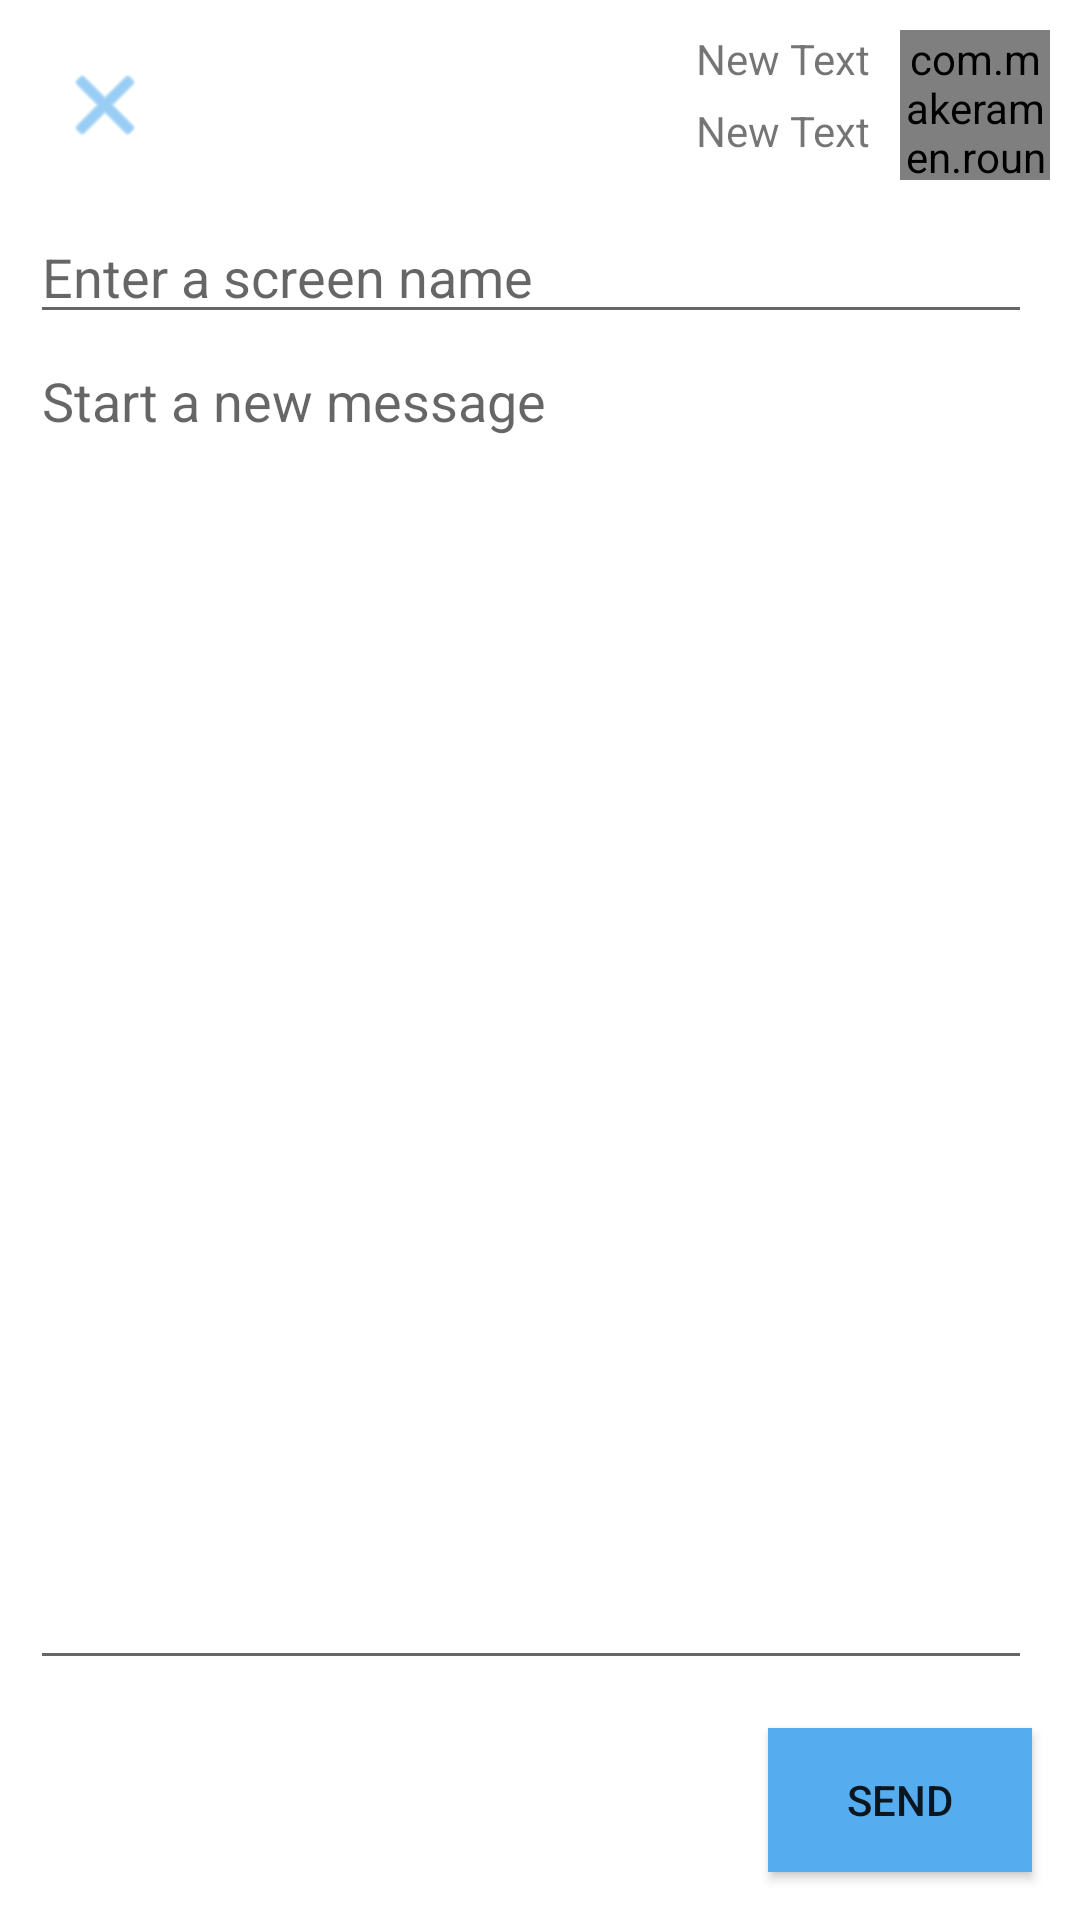

This screen was rendered from an Android layout file. Write that file and the resources it references.
<!-- AndroidManifest.xml: application theme AppTheme -->
<!-- res/layout/fragment_new_direct_message.xml -->
<?xml version="1.0" encoding="utf-8"?>
<RelativeLayout xmlns:android="http://schemas.android.com/apk/res/android"
    android:layout_width="match_parent"
    android:layout_height="match_parent"
    xmlns:app="http://schemas.android.com/apk/res-auto"
    android:background="@android:color/white">

    <ImageButton
        android:layout_width="50dp"
        android:layout_height="50dp"
        android:id="@+id/ibtnClose"
        android:src="@android:drawable/ic_menu_close_clear_cancel"
        android:tint="@color/twitter_blue"
        android:background="@android:color/transparent"
        android:layout_marginLeft="10dp"
        android:layout_marginBottom="10dp"
        android:layout_marginTop="10dp"
        android:layout_alignParentTop="true"
        android:layout_alignParentLeft="true"
        android:layout_alignParentStart="true" />

    <com.makeramen.roundedimageview.RoundedImageView
        android:layout_width="50dp"
        android:layout_height="50dp"
        android:id="@+id/ivProfileImage"
        android:layout_marginRight="10dp"
        android:layout_marginBottom="10dp"
        android:layout_alignParentTop="true"
        android:layout_alignParentRight="true"
        android:layout_alignParentEnd="true"
        android:layout_marginLeft="10dp"
        app:riv_corner_radius="5dp"
        app:riv_border_width="2dp"
        app:riv_border_color="#FFFFFF"
        android:layout_marginTop="10dp"/>

    <TextView
        android:layout_width="wrap_content"
        android:layout_height="wrap_content"
        android:text="New Text"
        android:id="@+id/tvName"
        android:layout_alignTop="@+id/ivProfileImage"
        android:layout_toLeftOf="@+id/ivProfileImage"
        android:layout_toStartOf="@+id/ivProfileImage"
        android:layout_marginBottom="5dp"/>

    <TextView
        android:layout_width="wrap_content"
        android:layout_height="wrap_content"
        android:text="New Text"
        android:id="@+id/tvScreenName"
        android:layout_below="@+id/tvName"
        android:layout_toLeftOf="@+id/ivProfileImage"
        android:layout_toStartOf="@+id/ivProfileImage" />
    <EditText
        android:layout_width="wrap_content"
        android:layout_height="wrap_content"
        android:id="@+id/etScreenName"
        android:layout_below="@+id/ibtnClose"
        android:layout_alignLeft="@+id/ibtnClose"
        android:layout_alignStart="@+id/ibtnClose"
        android:layout_alignRight="@+id/btnTweet"
        android:layout_alignEnd="@+id/btnTweet"
        android:hint="@string/enter_a_screen_name"
        android:gravity="top"
        android:textCursorDrawable="@drawable/color_cursor"
        />

    <EditText
        android:layout_width="wrap_content"
        android:layout_height="wrap_content"
        android:id="@+id/etTweetField"
        android:layout_below="@+id/etScreenName"
        android:layout_alignLeft="@+id/ibtnClose"
        android:layout_alignStart="@+id/ibtnClose"
        android:layout_above="@+id/btnTweet"
        android:layout_alignRight="@+id/btnTweet"
        android:layout_alignEnd="@+id/btnTweet"
        android:hint="@string/start_a_new_message"
        android:gravity="top"
        android:textCursorDrawable="@drawable/color_cursor"
        />

    <Button
        android:layout_width="wrap_content"
        android:layout_height="wrap_content"
        android:text="@string/send"
        android:id="@+id/btnTweet"
        android:layout_alignParentBottom="true"
        android:layout_alignParentRight="true"
        android:layout_alignParentEnd="true"
        android:background="@color/twitter_blue"
        android:layout_margin="16dp" />





</RelativeLayout>
<!-- resources referenced by this layout -->
<resources>
  <color name="twitter_blue">#55acee</color>
  <!-- drawable color_cursor (drawable) -->
  <?xml version="1.0" encoding="utf-8"?>
  <shape xmlns:android="http://schemas.android.com/apk/res/android" >
      <size android:width="3dp" />
      <solid android:color="@color/twitter_blue"  />
  </shape>
  <string name="enter_a_screen_name">Enter a screen name</string>
  <string name="send">Send</string>
  <string name="start_a_new_message">Start a new message</string>
  <style name="AppTheme" parent="Theme.AppCompat.Light.NoActionBar">
          
          <item name="colorPrimary">@color/colorPrimary</item>
          <item name="colorPrimaryDark">@color/colorPrimaryDark</item>
          <item name="colorAccent">@color/colorAccent</item>
          <item name="actionBarTheme">@style/Theme.AppCompat.Light.DarkActionBar</item>
  
      </style>
  <color name="colorPrimary">#55acee</color>
  <color name="colorPrimaryDark">#4890c7</color>
  <color name="colorAccent">#55acee</color>
</resources>
